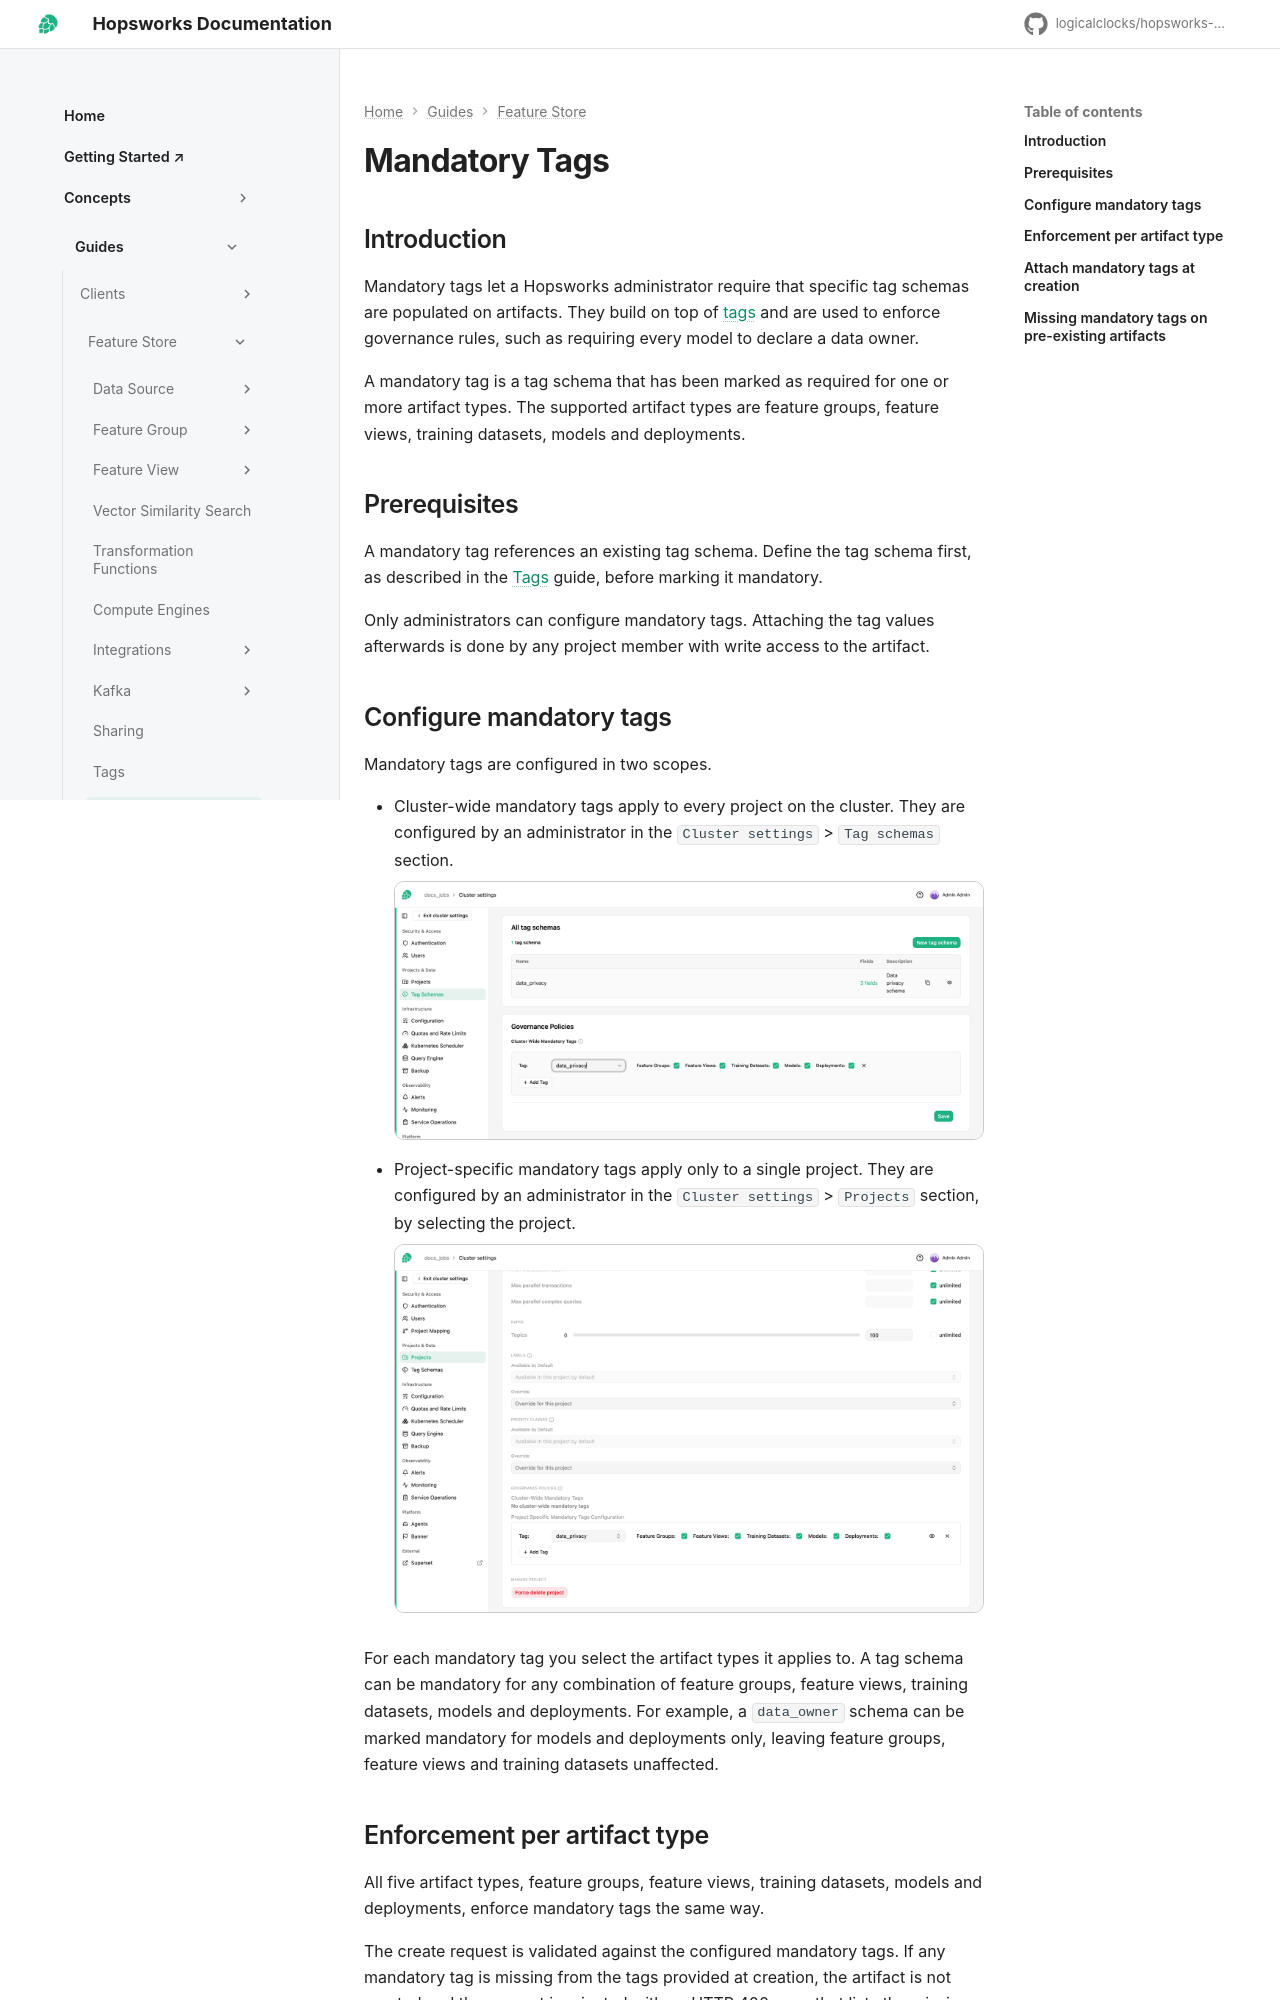

repository: gibchikafa/logicalclocks.github.io · page: dev/user_guides/fs/tags/mandatory_tags/index.html · generator: mkdocs

# Mandatory Tags

## Introduction

Mandatory tags let a Hopsworks administrator require that specific tag schemas are populated on artifacts.
They build on top of [tags](tags.md) and are used to enforce governance rules, such as requiring every model to declare a data owner.

A mandatory tag is a tag schema that has been marked as required for one or more artifact types.
The supported artifact types are feature groups, feature views, training datasets, models and deployments.

## Prerequisites

A mandatory tag references an existing tag schema.
Define the tag schema first, as described in the [Tags](tags.md) guide, before marking it mandatory.

Only administrators can configure mandatory tags.
Attaching the tag values afterwards is done by any project member with write access to the artifact.

## Configure mandatory tags

Mandatory tags are configured in two scopes.

- Cluster-wide mandatory tags apply to every project on the cluster.
  They are configured by an administrator in the `Cluster settings` > `Tag schemas` section.

    <img src="../../../../assets/images/guides/tags/cluster_wide_mandatory_tags.png" alt="Configure cluster-wide mandatory tags under Cluster settings, Tag Schemas">

- Project-specific mandatory tags apply only to a single project.
  They are configured by an administrator in the `Cluster settings` > `Projects` section, by selecting the project.

    <img src="../../../../assets/images/guides/tags/project_mandatory_tags.png" alt="Configure project-specific mandatory tags under Cluster settings, Projects, by editing a project">

For each mandatory tag you select the artifact types it applies to.
A tag schema can be mandatory for any combination of feature groups, feature views, training datasets, models and deployments.
For example, a `data_owner` schema can be marked mandatory for models and deployments only, leaving feature groups, feature views and training datasets unaffected.

## Enforcement per artifact type

All five artifact types, feature groups, feature views, training datasets, models and deployments, enforce mandatory tags the same way.

The create request is validated against the configured mandatory tags.
If any mandatory tag is missing from the tags provided at creation, the artifact is not created and the request is rejected with an HTTP 400 error that lists the missing tag names.
The bulk tag endpoint applies the same validation.

An artifact created before a tag was marked mandatory stays valid and is not deleted.
The missing tag is surfaced on read through the `missing_mandatory_tags` property, described in [Missing mandatory tags on pre-existing artifacts](#missing-mandatory-tags-on-pre-existing-artifacts), and on the artifact page in the UI.
